Run: headless pygame with SDL's dummy video driver; simulated clock (each Clock.tick advances the game by its frame time, no real sleeping); random seed 0; keys injected as events and as key.get_pressed() state; no mouse input.
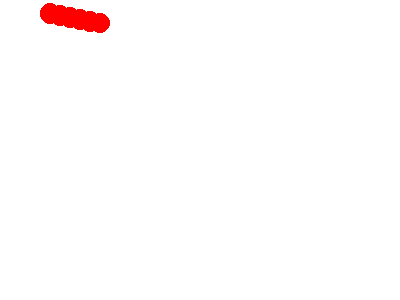
Frame 1 of 4 · flips 1–60 · no input
Frame 2 of 4 · flips 61–180 · tapped SPACE, RETURN · held RIGHT (→), D · screen unchanged from frame 1, image omitted
Frame 3 of 4 · flips 181–300 · held DOWN (↓), S · screen unchanged from frame 2, image omitted
Frame 4 of 4 · flips 301–420 · held LEFT (←), A, UP (↑), W · screen unchanged from frame 3, image omitted

The pygame program that drew these frames:

import pygame, sys
from pygame.locals import *

def calc_linear_points(start, stop, interval, m, c):
	# This function returns a list of points from start to stop with a gap of interval for the equation y = mx + c
	points = []
	x = float(start)
	while True:
		y = m*x + c
		points.append([x, y])
		x += interval
		if x > stop:
			break
	return points

def calc_quadratic_points(start, stop, interval, a, b, c):
	# This function returns a list of points from start to stop with a gap of interval for the equation y = ax^2 + bx + c
	points = []
	x = float(start)
	while True:
		y = a*(x**2) + b*x + c
		points.append([x, y])
		x += interval
		if x > stop:
			break
	return points

def draw_points(array_of_points, point_size, scale_x, scale_y, offset_x, offset_y):
	# This function makes a new window showing the points.
	print("window opened")
	pygame.init()
	DISPLAYSURF = pygame.display.set_mode((400, 300))
	pygame.display.set_caption("Graphing window")
		
	DISPLAYSURF.fill((255, 255, 255)) # Make a white background
	for i in array_of_points:
		pygame.draw.circle(DISPLAYSURF, (255, 0, 0), (int(i[0])*scale_x + offset_x, int(i[1])*scale_y + offset_y), point_size, 0) # Draw a small circle at every point
			
	running = True
	while True: # Main pygame loop
		pygame.display.update() # Update the window
		for event in pygame.event.get(): # Checks if the user presses the close button
			if event.type == QUIT:
				pygame.quit()
				running = False
		if running == False:
			break
	print("window closed")

points_a = calc_linear_points(5, 10, 0.5, 2, 3)
points_b = calc_quadratic_points(-7, 20, 2, 2, -4, 8)

print(points_a)
print(points_b)

draw_points(points_a, 10, 10, 1, 0, 0)
draw_points(points_b, 10, 10, 1, 100, 0)
